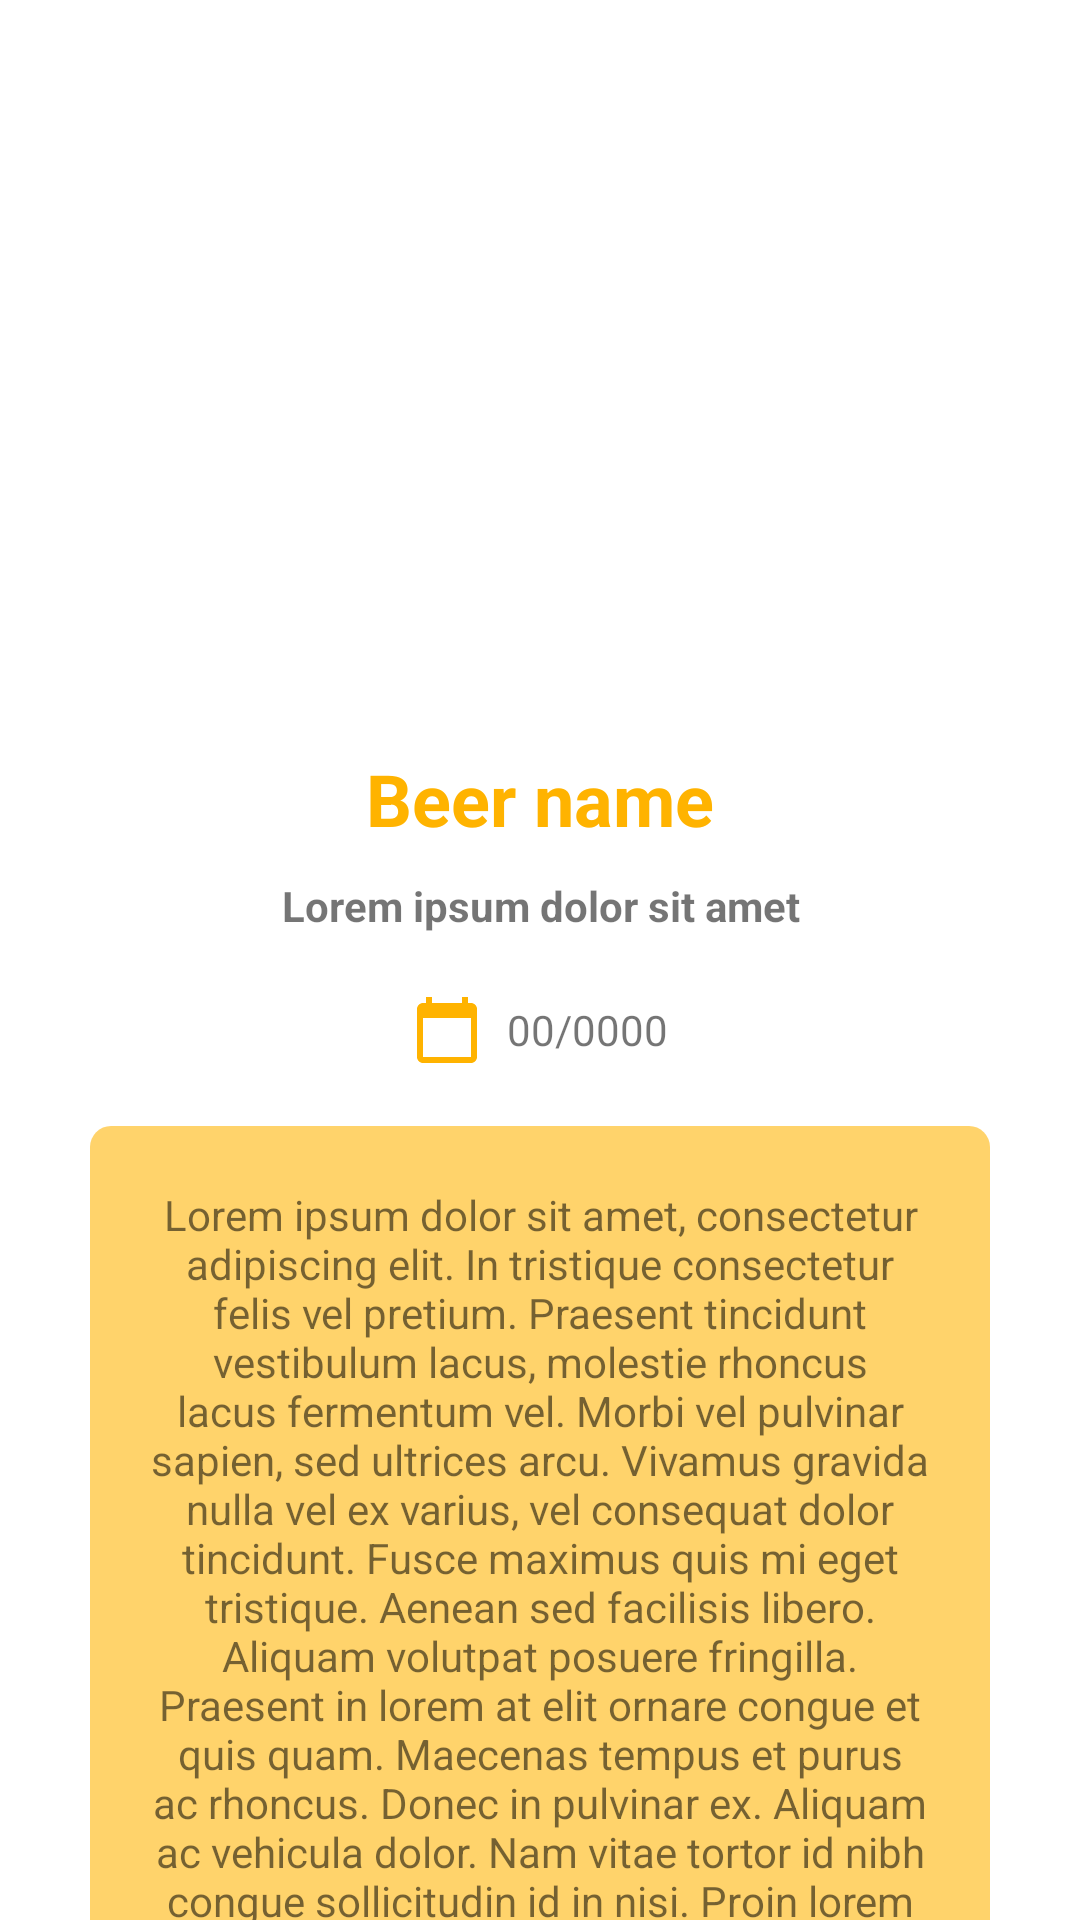

Here is an Android app screen rendered from its layout file. Give the layout XML and the strings, colors and styles it references.
<!-- AndroidManifest.xml: application theme Theme.PunkBeers -->
<!-- res/layout/fragment_beer_detail.xml -->
<?xml version="1.0" encoding="utf-8"?>
<androidx.core.widget.NestedScrollView xmlns:android="http://schemas.android.com/apk/res/android"
    xmlns:app="http://schemas.android.com/apk/res-auto"
    xmlns:tools="http://schemas.android.com/tools"
    android:layout_width="match_parent"
    android:layout_height="match_parent"
    tools:context=".ui.BeerDetailFragment">

    <LinearLayout
        android:layout_width="match_parent"
        android:layout_height="wrap_content"
        android:orientation="vertical"
        android:padding="30dp">

        <ImageView
            android:id="@+id/beer_detail_pic"
            android:layout_width="match_parent"
            android:layout_height="200dp"/>

        <TextView
            android:id="@+id/beer_detail_title"
            android:layout_width="match_parent"
            android:layout_height="wrap_content"
            android:layout_marginTop="20dp"
            android:gravity="center"
            android:textSize="24dp"
            android:textStyle="bold"
            android:textColor="@color/accent_500"
            android:text="@string/placeholder_beertitle"/>

        <TextView
            android:id="@+id/beer_detail_shortdesc"
            android:layout_width="match_parent"
            android:layout_height="wrap_content"
            android:layout_marginTop="10dp"
            android:gravity="center"
            android:textStyle="bold"
            android:text="@string/placeholder_tagline"/>

        <TextView
            android:id="@+id/beer_detail_firstbrewed"
            android:layout_width="wrap_content"
            android:layout_height="wrap_content"
            android:layout_gravity="center_horizontal"
            android:layout_marginTop="20dp"
            android:drawablePadding="8dp"
            android:gravity="center_vertical"
            app:drawableStartCompat="@drawable/ic_firstbrewed"
            app:drawableTint="@color/accent_500"
            android:text="@string/placeholder_firstbrewed"/>

        <TextView
            android:id="@+id/beer_detail_desc"
            android:layout_width="match_parent"
            android:layout_height="wrap_content"
            android:layout_marginTop="20dp"
            android:padding="20dp"
            android:gravity="center"
            android:background="@drawable/rounded_background"
            android:text="@string/placeholder_description"/>

    </LinearLayout>

</androidx.core.widget.NestedScrollView>
<!-- resources referenced by this layout -->
<resources>
  <color name="accent_500">#FFFFB300</color>
  <!-- drawable ic_firstbrewed (drawable) -->
  <vector xmlns:android="http://schemas.android.com/apk/res/android"
      android:width="24dp"
      android:height="24dp"
      android:viewportWidth="24"
      android:viewportHeight="24"
      android:tint="?attr/colorControlNormal">
    <path
        android:fillColor="@android:color/white"
        android:pathData="M20,3h-1L19,1h-2v2L7,3L7,1L5,1v2L4,3c-1.1,0 -2,0.9 -2,2v16c0,1.1 0.9,2 2,2h16c1.1,0 2,-0.9 2,-2L22,5c0,-1.1 -0.9,-2 -2,-2zM20,21L4,21L4,8h16v13z"/>
  </vector>
  <!-- drawable rounded_background (drawable) -->
  <?xml version="1.0" encoding="utf-8"?>
  <selector xmlns:android="http://schemas.android.com/apk/res/android">
      <item>
          <shape android:shape="rectangle">
              <solid android:color="@color/accent_200"/>
  
              <corners android:bottomRightRadius="7dp"
                  android:bottomLeftRadius="7dp"
                  android:topLeftRadius="7dp"
                  android:topRightRadius="7dp" />
          </shape>
      </item>
  </selector>
  <string name="placeholder_beertitle">Beer name</string>
  <string name="placeholder_description">Lorem ipsum dolor sit amet, consectetur adipiscing elit. In tristique consectetur felis vel pretium. Praesent tincidunt vestibulum lacus, molestie rhoncus lacus fermentum vel. Morbi vel pulvinar sapien, sed ultrices arcu. Vivamus gravida nulla vel ex varius, vel consequat dolor tincidunt. Fusce maximus quis mi eget tristique. Aenean sed facilisis libero. Aliquam volutpat posuere fringilla. Praesent in lorem at elit ornare congue et quis quam. Maecenas tempus et purus ac rhoncus. Donec in pulvinar ex. Aliquam ac vehicula dolor. Nam vitae tortor id nibh congue sollicitudin id in nisi. Proin lorem eros, congue at euismod et, malesuada porta nunc. Proin laoreet massa ac mi lacinia, eget tincidunt odio vestibulum. Vestibulum fermentum nunc nunc, eget ultrices nisi tempor non. Curabitur lorem leo, fringilla et pellentesque a, pharetra id magna. </string>
  <string name="placeholder_firstbrewed">00/0000</string>
  <string name="placeholder_tagline">Lorem ipsum dolor sit amet</string>
  <style name="Theme.PunkBeers" parent="Theme.MaterialComponents.DayNight.DarkActionBar">
          
          <item name="colorPrimary">@color/accent_500</item>
          <item name="colorPrimaryVariant">@color/accent_700</item>
          <item name="colorOnPrimary">@color/white</item>
          
          <item name="colorSecondary">@color/secondary_200</item>
          <item name="colorSecondaryVariant">@color/secondary_700</item>
          <item name="colorOnSecondary">@color/black</item>
          
          <item name="android:statusBarColor" tools:targetApi="l">?attr/colorPrimaryVariant</item>
      </style>
  <color name="accent_200">#FFD36B</color>
  <color name="accent_700">#E19E00</color>
  <color name="white">#FFFFFFFF</color>
  <color name="secondary_200">#FF6426</color>
  <color name="secondary_700">#D54300</color>
  <color name="black">#FF000000</color>
</resources>
